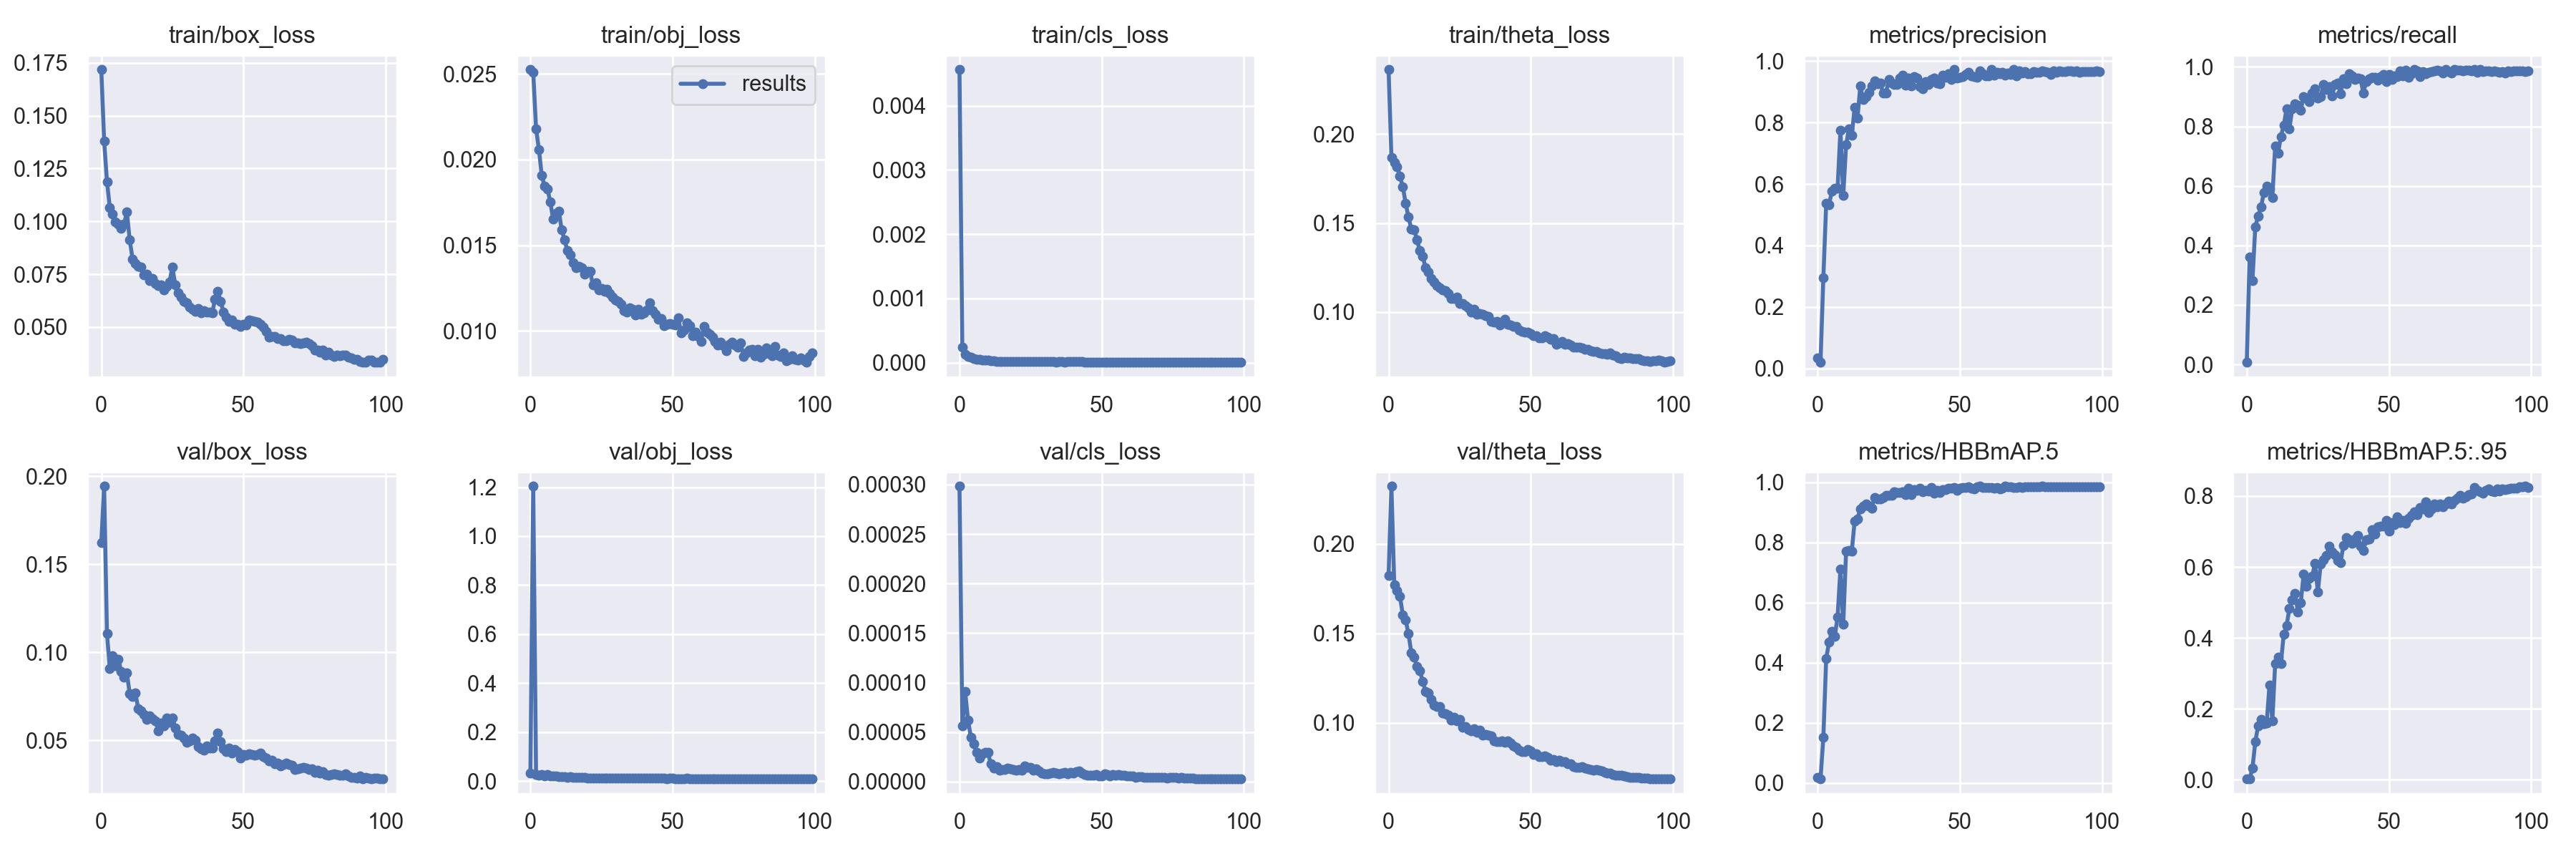

Source data for this figure (header and first rows):
epoch, train/box_loss, train/obj_loss, train/cls_loss, train/theta_loss, metrics/precision, metrics/recall, metrics/HBBmAP.5, metrics/HBBmAP.5:.95, val/box_loss, val/obj_loss, val/cls_loss, val/theta_loss, x/lr0, x/lr1, x/lr2
0, 0.1718, 0.02525, 0.004561, 0.2363, 0.03442, 0.006928, 0.01866, 0.002596, 0.1623, 0.03285, 0.0002983, 0.1824, 0.00128, 0.00128, 0.08848
1, 0.138, 0.0251, 0.0002353, 0.1869, 0.01944, 0.3603, 0.01275, 0.002387, 0.1943, 1.204, 5.6602e-05, 0.2321, 0.002569, 0.002569, 0.07687
2, 0.1188, 0.02179, 0.0001252, 0.1839, 0.295, 0.2818, 0.1507, 0.03251, 0.1105, 0.02639, 9.0769e-05, 0.1769, 0.003856, 0.003856, 0.06526
3, 0.1067, 0.02059, 9.9111e-05, 0.1817, 0.5363, 0.4619, 0.4138, 0.1068, 0.09089, 0.025, 6.2382e-05, 0.1737, 0.005139, 0.005139, 0.05364
4, 0.1036, 0.01906, 8.6752e-05, 0.1763, 0.5333, 0.4989, 0.4683, 0.1525, 0.09808, 0.02868, 4.5028e-05, 0.1706, 0.006415, 0.006415, 0.04201
5, 0.0997, 0.01844, 6.4789e-05, 0.1704, 0.5767, 0.5286, 0.5047, 0.1712, 0.09227, 0.02214, 3.8455e-05, 0.1604, 0.007682, 0.007682, 0.03038
6, 0.09875, 0.01828, 5.0098e-05, 0.1613, 0.5868, 0.5772, 0.487, 0.1578, 0.09603, 0.0287, 2.9736e-05, 0.1575, 0.00894, 0.00894, 0.01874
7, 0.09664, 0.01753, 4.8664e-05, 0.1532, 0.5853, 0.5981, 0.5511, 0.1592, 0.08908, 0.02269, 2.3696e-05, 0.1497, 0.00988, 0.00988, 0.00988
8, 0.09868, 0.01651, 4.2559e-05, 0.1467, 0.775, 0.5889, 0.7117, 0.2677, 0.08578, 0.02116, 2.8014e-05, 0.1391, 0.00988, 0.00988, 0.00988
9, 0.1043, 0.01687, 4.3169e-05, 0.1464, 0.5633, 0.5612, 0.5279, 0.1664, 0.08828, 0.02107, 2.9492e-05, 0.1368, 0.009843, 0.009843, 0.009843
10, 0.09121, 0.017, 3.7406e-05, 0.1405, 0.7274, 0.7344, 0.7719, 0.3283, 0.07642, 0.01794, 2.9319e-05, 0.1314, 0.009801, 0.009801, 0.009801
11, 0.08222, 0.0159, 2.8786e-05, 0.1343, 0.7792, 0.709, 0.7728, 0.3454, 0.07506, 0.01974, 1.8213e-05, 0.1292, 0.009755, 0.009755, 0.009755
12, 0.08021, 0.01533, 2.374e-05, 0.1315, 0.7579, 0.7664, 0.7712, 0.3276, 0.07683, 0.01879, 1.3589e-05, 0.1232, 0.009704, 0.009704, 0.009704
13, 0.07881, 0.01468, 1.9544e-05, 0.1247, 0.8487, 0.8034, 0.8708, 0.41, 0.068, 0.01623, 1.4762e-05, 0.1176, 0.009649, 0.009649, 0.009649
14, 0.07827, 0.01445, 1.9594e-05, 0.1223, 0.8153, 0.8591, 0.8788, 0.4346, 0.06678, 0.01921, 1.1178e-05, 0.1166, 0.009589, 0.009589, 0.009589
15, 0.07461, 0.01398, 1.691e-05, 0.1188, 0.9193, 0.7922, 0.9123, 0.4826, 0.06465, 0.01604, 1.1939e-05, 0.1131, 0.009524, 0.009524, 0.009524
16, 0.07499, 0.01368, 1.7848e-05, 0.1167, 0.8753, 0.8591, 0.9207, 0.5065, 0.06184, 0.01572, 1.2223e-05, 0.1098, 0.009455, 0.009455, 0.009455
17, 0.07189, 0.01378, 1.7416e-05, 0.1149, 0.8834, 0.8753, 0.9284, 0.5249, 0.06388, 0.01454, 1.3425e-05, 0.109, 0.009382, 0.009382, 0.009382
18, 0.07287, 0.01369, 1.7992e-05, 0.1134, 0.8995, 0.8707, 0.9202, 0.4727, 0.06219, 0.01505, 1.2642e-05, 0.1092, 0.009304, 0.009304, 0.009304
19, 0.07046, 0.0133, 1.8277e-05, 0.1125, 0.9202, 0.8545, 0.9147, 0.4998, 0.06099, 0.01573, 1.2257e-05, 0.1055, 0.009222, 0.009222, 0.009222
20, 0.06957, 0.01348, 1.7565e-05, 0.1121, 0.9351, 0.9007, 0.9506, 0.5793, 0.05554, 0.01403, 1.1184e-05, 0.1053, 0.009135, 0.009135, 0.009135
21, 0.06995, 0.01346, 1.6566e-05, 0.1105, 0.9258, 0.8961, 0.944, 0.5447, 0.05967, 0.01433, 1.2575e-05, 0.1041, 0.009045, 0.009045, 0.009045
22, 0.06746, 0.01268, 1.6451e-05, 0.1074, 0.9296, 0.8839, 0.9461, 0.5676, 0.0582, 0.01398, 1.1799e-05, 0.1015, 0.008951, 0.008951, 0.008951
23, 0.06925, 0.01282, 1.6421e-05, 0.1074, 0.8955, 0.9122, 0.9493, 0.5729, 0.06276, 0.01392, 1.5719e-05, 0.1029, 0.008853, 0.008853, 0.008853
24, 0.07124, 0.0124, 1.8686e-05, 0.1084, 0.8951, 0.9257, 0.957, 0.6104, 0.06026, 0.01358, 1.4565e-05, 0.101, 0.008751, 0.008751, 0.008751
25, 0.0785, 0.01248, 1.7115e-05, 0.1049, 0.9393, 0.8961, 0.9568, 0.5296, 0.06284, 0.01393, 1.4619e-05, 0.1019, 0.008645, 0.008645, 0.008645
26, 0.07007, 0.01233, 1.6121e-05, 0.1048, 0.9285, 0.9002, 0.9559, 0.6075, 0.0572, 0.01346, 1.1142e-05, 0.09752, 0.008536, 0.008536, 0.008536
27, 0.06624, 0.01242, 1.5605e-05, 0.1037, 0.925, 0.9399, 0.9689, 0.6196, 0.05337, 0.01324, 1.2908e-05, 0.09781, 0.008423, 0.008423, 0.008423
28, 0.0643, 0.01219, 1.4313e-05, 0.1021, 0.9236, 0.9238, 0.9668, 0.6318, 0.05312, 0.01327, 1.0493e-05, 0.09639, 0.008307, 0.008307, 0.008307
29, 0.06204, 0.01198, 1.288e-05, 0.09996, 0.9461, 0.933, 0.9671, 0.6584, 0.05142, 0.01275, 8.2894e-06, 0.09548, 0.008187, 0.008187, 0.008187
30, 0.06145, 0.01181, 1.1937e-05, 0.1014, 0.9537, 0.903, 0.9689, 0.6426, 0.04893, 0.01345, 8.1364e-06, 0.0968, 0.008065, 0.008065, 0.008065
31, 0.05926, 0.01171, 1.2917e-05, 0.0988, 0.9208, 0.9398, 0.9605, 0.6335, 0.04953, 0.01337, 8.0316e-06, 0.09455, 0.007939, 0.007939, 0.007939
32, 0.05843, 0.01157, 1.2584e-05, 0.09891, 0.9444, 0.9446, 0.9803, 0.6174, 0.05144, 0.01247, 8.7045e-06, 0.09598, 0.007811, 0.007811, 0.007811
33, 0.05731, 0.01116, 1.2719e-05, 0.09846, 0.9204, 0.9099, 0.9589, 0.6133, 0.05007, 0.01287, 9.4274e-06, 0.09308, 0.007679, 0.007679, 0.007679
34, 0.05874, 0.01111, 1.1235e-05, 0.0977, 0.9498, 0.9605, 0.977, 0.6611, 0.04629, 0.01239, 8.9056e-06, 0.09338, 0.007546, 0.007546, 0.007546
35, 0.05684, 0.01134, 1.1656e-05, 0.09735, 0.9446, 0.9444, 0.9733, 0.6822, 0.0451, 0.01265, 7.8532e-06, 0.09298, 0.007409, 0.007409, 0.007409
36, 0.05759, 0.01124, 1.173e-05, 0.09476, 0.9175, 0.9769, 0.9805, 0.6768, 0.04429, 0.01209, 8.2629e-06, 0.09272, 0.00727, 0.00727, 0.00727
37, 0.05711, 0.01091, 1.0775e-05, 0.0942, 0.909, 0.97, 0.97, 0.6669, 0.04679, 0.01245, 9.1162e-06, 0.08975, 0.007129, 0.007129, 0.007129
38, 0.05696, 0.01126, 1.1967e-05, 0.09448, 0.9345, 0.9584, 0.9741, 0.6798, 0.04557, 0.01245, 7.5626e-06, 0.08937, 0.006986, 0.006986, 0.006986
39, 0.05661, 0.01098, 1.1335e-05, 0.09269, 0.9246, 0.9629, 0.9721, 0.6885, 0.04552, 0.01241, 9.6482e-06, 0.08958, 0.006841, 0.006841, 0.006841
40, 0.06302, 0.01105, 1.1866e-05, 0.09377, 0.9412, 0.9607, 0.9834, 0.6586, 0.0497, 0.0122, 8.6791e-06, 0.09003, 0.006694, 0.006694, 0.006694
41, 0.06689, 0.01122, 1.3286e-05, 0.096, 0.9449, 0.9122, 0.9644, 0.6471, 0.05397, 0.01253, 1.0095e-05, 0.08892, 0.006545, 0.006545, 0.006545
42, 0.062, 0.01162, 1.3114e-05, 0.09307, 0.9277, 0.9515, 0.9734, 0.6773, 0.04948, 0.0122, 1.0495e-05, 0.08997, 0.006395, 0.006395, 0.006395
43, 0.05702, 0.01119, 1.2234e-05, 0.09245, 0.9265, 0.9607, 0.9676, 0.6786, 0.04532, 0.01252, 8.7307e-06, 0.08862, 0.006244, 0.006244, 0.006244
44, 0.0548, 0.01097, 1.1231e-05, 0.09162, 0.9543, 0.9654, 0.9752, 0.7047, 0.0437, 0.01203, 6.9384e-06, 0.08723, 0.006091, 0.006091, 0.006091
45, 0.05257, 0.01066, 9.9518e-06, 0.09179, 0.9478, 0.9651, 0.9764, 0.694, 0.04557, 0.01232, 6.6513e-06, 0.08646, 0.005937, 0.005937, 0.005937
46, 0.05343, 0.01072, 9.3497e-06, 0.08983, 0.9583, 0.9561, 0.9811, 0.7134, 0.0428, 0.01169, 6.3544e-06, 0.08458, 0.005783, 0.005783, 0.005783
47, 0.05134, 0.0103, 8.5231e-06, 0.08897, 0.9415, 0.9677, 0.9807, 0.716, 0.0448, 0.01173, 6.4359e-06, 0.08401, 0.005627, 0.005627, 0.005627
48, 0.05115, 0.0104, 9.0148e-06, 0.08863, 0.9722, 0.9746, 0.9833, 0.7162, 0.04348, 0.01128, 6.8728e-06, 0.08384, 0.005471, 0.005471, 0.005471
49, 0.05038, 0.01041, 8.5744e-06, 0.08859, 0.9446, 0.9515, 0.9727, 0.7318, 0.04003, 0.01205, 5.807e-06, 0.08516, 0.005314, 0.005314, 0.005314
50, 0.05135, 0.0104, 9.0942e-06, 0.08794, 0.9483, 0.9745, 0.981, 0.7006, 0.0419, 0.01182, 5.6193e-06, 0.08424, 0.005157, 0.005157, 0.005157
51, 0.05078, 0.01035, 9.8009e-06, 0.08644, 0.9496, 0.9584, 0.9834, 0.7262, 0.04158, 0.01145, 7.7972e-06, 0.08247, 0.005, 0.005, 0.005
52, 0.05348, 0.01077, 9.8608e-06, 0.08663, 0.9567, 0.97, 0.9837, 0.7192, 0.0425, 0.01141, 7.1952e-06, 0.08286, 0.004843, 0.004843, 0.004843
53, 0.05281, 0.009872, 8.2415e-06, 0.08524, 0.9632, 0.9677, 0.9845, 0.7414, 0.04214, 0.01118, 5.9376e-06, 0.08129, 0.004687, 0.004687, 0.004687
54, 0.05278, 0.01004, 8.7341e-06, 0.08536, 0.951, 0.9861, 0.982, 0.7259, 0.0414, 0.01097, 7.0852e-06, 0.08106, 0.00453, 0.00453, 0.00453
55, 0.05244, 0.01047, 9.3006e-06, 0.08672, 0.9502, 0.9699, 0.9791, 0.7319, 0.04213, 0.01157, 6.4158e-06, 0.08171, 0.004374, 0.004374, 0.004374
56, 0.05128, 0.0103, 9.5838e-06, 0.08584, 0.9469, 0.9883, 0.9863, 0.7236, 0.04296, 0.01109, 6.8923e-06, 0.08055, 0.004218, 0.004218, 0.004218
57, 0.04993, 0.009721, 8.597e-06, 0.08445, 0.9673, 0.9654, 0.9869, 0.7366, 0.04066, 0.01125, 6.1368e-06, 0.07926, 0.004064, 0.004064, 0.004064
58, 0.04802, 0.009945, 8.791e-06, 0.08506, 0.9591, 0.9769, 0.9833, 0.7449, 0.04004, 0.01076, 6.6556e-06, 0.07946, 0.00391, 0.00391, 0.00391
59, 0.04518, 0.009679, 7.7319e-06, 0.08179, 0.9532, 0.9908, 0.9836, 0.7549, 0.0385, 0.01109, 5.6786e-06, 0.0783, 0.003757, 0.003757, 0.003757
... 40 more rows
